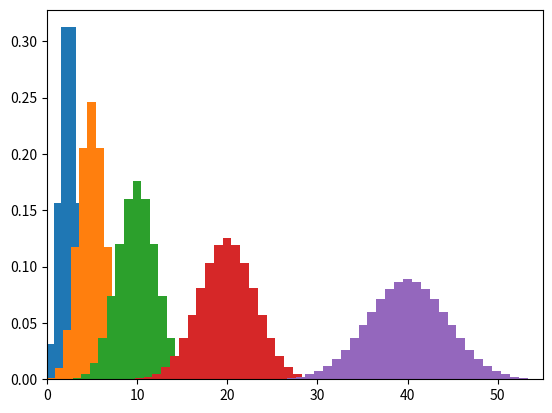

This chart was generated by the following Python code:
import numpy as np
import matplotlib.pyplot as plt
import scipy.stats as ss

b = ss.distributions.binom
for flips in [5, 10, 20, 40, 80]:

    success = np.arange(flips)
    our_distribution = b.pmf(success, flips, .5)
    plt.hist(success, flips, weights=our_distribution)

plt.xlim(0, 55);
plt.show()